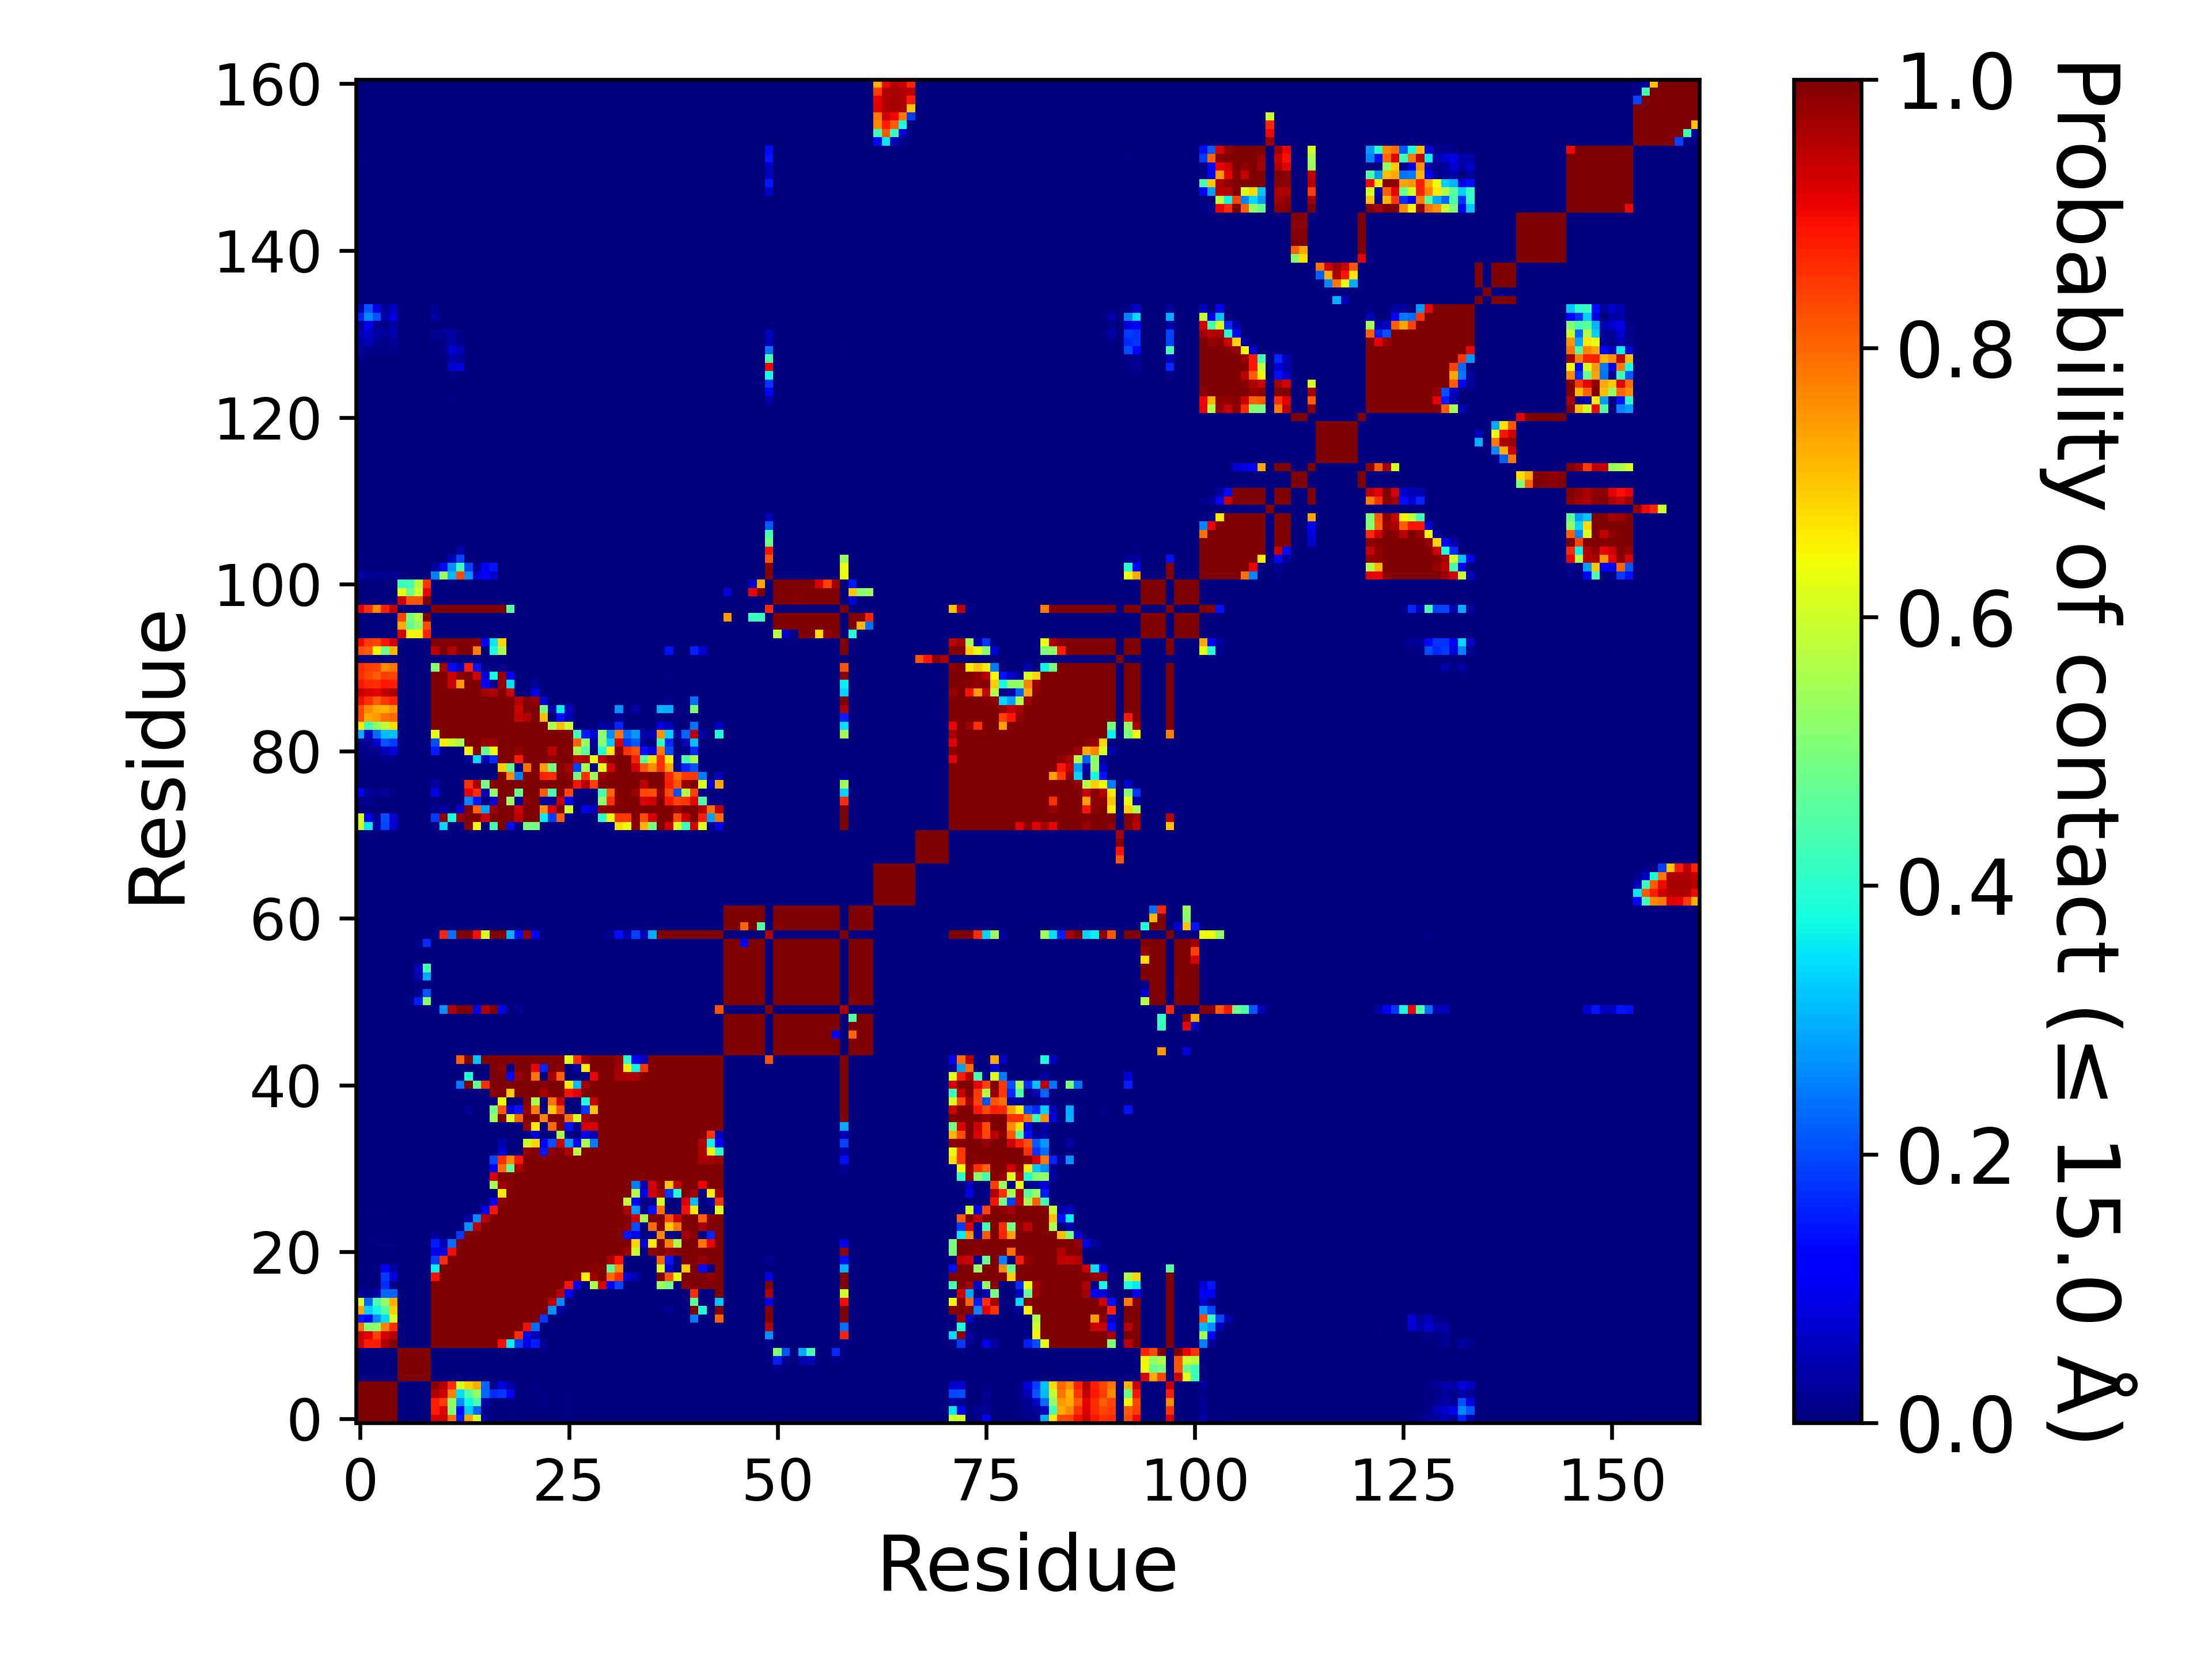

The file beside this chart, header and first rows:
, 1, 2, 3, 4, 5, 6, 7, 8, 9, 10, 11, 12, 13, 14, 15, 16, 17, 18, 19, 20, 21, 22, 23
1, 1.0, 1.0, 1.0, 1.0, 1.0, 0.0, 0.0, 0.0, 0.0, 0.9296, 0.9343, 0.7903, 0.1503, 0.7368, 0.6123, 0.02384, 0.00123, 0.00199, 0.00726, 0.00126, 0.00048, 0.00122, 0.00224
2, 1.0, 1.0, 1.0, 1.0, 1.0, 0.0, 0.0, 0.0, 0.0, 0.8792, 0.9114, 0.5083, 0.1328, 0.3311, 0.227, 0.00485, 0.0, 5.999940000599994e-05, 0.00338, 0.00075, 7.999920000799993e-05, 0.00189, 0.00309
3, 1.0, 1.0, 1.0, 1.0, 1.0, 0.0, 0.0, 0.0, 0.0, 0.8785, 0.8432, 0.5264, 0.265, 0.3696, 0.4356, 0.03873, 7.999920000799993e-05, 0.00166, 0.00767, 0.00211, 0.00076, 0.00554, 0.00568
4, 1.0, 1.0, 1.0, 1.0, 1.0, 0.0, 0.0, 0.0, 0.0, 0.9601, 0.9263, 0.7718, 0.3434, 0.4512, 0.5332, 0.2251, 0.1684, 0.1823, 0.1177, 0.00246, 0.00088, 0.00706, 0.00648
5, 1.0, 1.0, 1.0, 1.0, 1.0, 0.0, 0.0, 0.0, 0.0, 0.9904, 0.9541, 0.863, 0.6101, 0.6911, 0.7229, 0.2253, 0.00994, 0.07844, 0.03348, 0.00096, 0.00039, 0.00509, 0.00359
6, 0.0, 0.0, 0.0, 0.0, 0.0, 1.0, 1.0, 1.0, 1.0, 0.0, 0.0, 0.0, 0.0, 0.0, 0.0, 0.0, 0.0, 0.0, 0.0, 0.0, 0.0, 0.0, 0.0
7, 0.0, 0.0, 0.0, 0.0, 0.0, 1.0, 1.0, 1.0, 1.0, 0.0, 0.0, 0.0, 0.0, 0.0, 0.0, 0.0, 0.0, 0.0, 0.0, 0.0, 0.0, 0.0, 0.0
8, 0.0, 0.0, 0.0, 0.0, 0.0, 1.0, 1.0, 1.0, 1.0, 0.0, 0.0, 0.0, 0.0, 0.0, 0.0, 0.0, 0.0, 0.0, 0.0, 0.0, 0.0, 0.0, 0.0
9, 0.0, 0.0, 0.0, 0.0, 0.0, 1.0, 1.0, 1.0, 1.0, 0.0, 0.0, 0.0, 0.0, 0.0, 0.0, 0.0, 0.0, 0.0, 0.0, 0.0, 0.0, 0.0, 0.0
10, 0.9296, 0.8792, 0.8785, 0.9601, 0.9904, 0.0, 0.0, 0.0, 0.0, 1.0, 1.0, 1.0, 1.0, 1.0, 1.0, 1.0, 0.9998, 0.8945, 0.3599, 0.1847, 0.0957, 0.1553, 0.02203
11, 0.9343, 0.9114, 0.8432, 0.9263, 0.9541, 0.0, 0.0, 0.0, 0.0, 1.0, 1.0, 1.0, 1.0, 1.0, 1.0, 1.0, 1.0, 1.0, 1.0, 0.8626, 0.08631, 0.0532, 0.0
12, 0.7903, 0.5083, 0.5264, 0.7718, 0.863, 0.0, 0.0, 0.0, 0.0, 1.0, 1.0, 1.0, 1.0, 1.0, 1.0, 1.0, 1.0, 1.0, 1.0, 1.0, 0.8972, 0.2323, 0.0
13, 0.1503, 0.1328, 0.265, 0.3434, 0.6101, 0.0, 0.0, 0.0, 0.0, 1.0, 1.0, 1.0, 1.0, 1.0, 1.0, 1.0, 1.0, 1.0, 1.0, 1.0, 1.0, 0.999, 0.1828
14, 0.7368, 0.3311, 0.3696, 0.4512, 0.6911, 0.0, 0.0, 0.0, 0.0, 1.0, 1.0, 1.0, 1.0, 1.0, 1.0, 1.0, 1.0, 1.0, 1.0, 1.0, 1.0, 1.0, 0.9987
15, 0.6123, 0.227, 0.4356, 0.5332, 0.7229, 0.0, 0.0, 0.0, 0.0, 1.0, 1.0, 1.0, 1.0, 1.0, 1.0, 1.0, 1.0, 1.0, 1.0, 1.0, 1.0, 1.0, 1.0
16, 0.02384, 0.00485, 0.03873, 0.2251, 0.2253, 0.0, 0.0, 0.0, 0.0, 1.0, 1.0, 1.0, 1.0, 1.0, 1.0, 1.0, 1.0, 1.0, 1.0, 1.0, 1.0, 1.0, 1.0
17, 0.00123, 0.0, 7.999920000799993e-05, 0.1684, 0.00994, 0.0, 0.0, 0.0, 0.0, 0.9998, 1.0, 1.0, 1.0, 1.0, 1.0, 1.0, 1.0, 1.0, 1.0, 1.0, 1.0, 1.0, 1.0
18, 0.00199, 5.999940000599994e-05, 0.00166, 0.1823, 0.07844, 0.0, 0.0, 0.0, 0.0, 0.8945, 1.0, 1.0, 1.0, 1.0, 1.0, 1.0, 1.0, 1.0, 1.0, 1.0, 1.0, 1.0, 1.0
19, 0.00726, 0.00338, 0.00767, 0.1177, 0.03348, 0.0, 0.0, 0.0, 0.0, 0.3599, 1.0, 1.0, 1.0, 1.0, 1.0, 1.0, 1.0, 1.0, 1.0, 1.0, 1.0, 1.0, 1.0
20, 0.00126, 0.00075, 0.00211, 0.00246, 0.00096, 0.0, 0.0, 0.0, 0.0, 0.1847, 0.8626, 1.0, 1.0, 1.0, 1.0, 1.0, 1.0, 1.0, 1.0, 1.0, 1.0, 1.0, 1.0
21, 0.00048, 7.999920000799993e-05, 0.00076, 0.00088, 0.00039, 0.0, 0.0, 0.0, 0.0, 0.0957, 0.08631, 0.8972, 1.0, 1.0, 1.0, 1.0, 1.0, 1.0, 1.0, 1.0, 1.0, 1.0, 1.0
22, 0.00122, 0.00189, 0.00554, 0.00706, 0.00509, 0.0, 0.0, 0.0, 0.0, 0.1553, 0.0532, 0.2323, 0.999, 1.0, 1.0, 1.0, 1.0, 1.0, 1.0, 1.0, 1.0, 1.0, 1.0
23, 0.00224, 0.00309, 0.00568, 0.00648, 0.00359, 0.0, 0.0, 0.0, 0.0, 0.02203, 0.0, 0.0, 0.1828, 0.9987, 1.0, 1.0, 1.0, 1.0, 1.0, 1.0, 1.0, 1.0, 1.0
24, 0.00077, 0.00075, 0.00141, 0.00078, 0.00025, 0.0, 0.0, 0.0, 0.0, 0.0, 0.0, 0.0, 0.0, 0.269, 0.9469, 1, 1.0, 1.0, 1.0, 1.0, 1.0, 1.0, 1.0
25, 0.00078, 0.00153, 0.00304, 0.00284, 0.0011, 0.0, 0.0, 0.0, 0.0, 0.0, 0.0, 0.0, 0.0, 0.03117, 0.2581, 0.9493, 1, 1.0, 1.0, 1.0, 1.0, 1.0, 1.0
26, 0.00285, 0.00421, 0.00633, 0.00704, 0.00383, 0.0, 0.0, 0.0, 0.0, 0.0, 0.0, 0.0, 0.0, 9.99990000099999e-06, 0.00301, 0.09502, 0.8885, 1.0, 1.0, 1.0, 1.0, 1.0, 1.0
27, 0.00146, 0.00172, 0.00228, 0.00137, 0.00043, 0.0, 0.0, 0.0, 0.0, 0.0, 0.0, 0.0, 0.0, 0.0, 0.0, 0.00027, 0.1019, 0.987, 0.9999, 1.0, 1.0, 1.0, 1.0
28, 0.00055, 0.00059, 0.00092, 0.00031, 0.0, 0.0, 0.0, 0.0, 0.0, 0.0, 0.0, 0.0, 0.0, 0.0, 0.0, 0.0, 7.999920000799993e-05, 0.6576, 0.9924, 0.9994, 1.0, 1.0, 1.0
29, 0.00029, 0.0, 2.999970000299997e-05, 0.0, 0.0, 0.0, 0.0, 0.0, 0.0, 0.0, 0.0, 0.0, 0.0, 0.0, 0.0, 0.0006, 0.5519, 0.9716, 0.992, 0.9986, 1.0, 1.0, 1.0
30, 9.99990000099999e-06, 0.0, 2.999970000299997e-05, 0.0, 0.0, 0.0, 0.0, 0.0, 0.0, 0.0, 0.0, 0.0, 0.0, 0.0, 0.0, 0.00047, 0.9252, 0.9961, 0.9959, 0.9992, 1.0, 1.0, 1.0
31, 9.99990000099999e-06, 0.0, 0.0002, 0.0, 0.0, 0.0, 0.0, 0.0, 0.0, 0.0, 0.0, 0.0, 0.0, 0.0, 0.0, 0.0, 0.1032, 0.795, 0.4661, 0.9578, 0.9999, 1.0, 0.9991
32, 8.99991000089999e-05, 0.00012, 0.00098, 2.999970000299997e-05, 0.0, 0.0, 0.0, 0.0, 0.0, 0.0, 0.0, 0.0, 0.0, 0.00031, 0.0, 0.0, 0.1985, 0.86, 0.7589, 0.8903, 1, 1.0, 0.9995
33, 0.0, 0.0, 0.0, 0.0, 0.0, 0.0, 0.0, 0.0, 0.0, 0.0, 0.0, 0.0, 0.0, 0.0, 0.0, 0.0, 0.0, 0.07526, 3.999960000399996e-05, 1.999980000199998e-05, 0.9789, 0.9926, 0.1481
34, 0.0, 0.0, 0.0, 0.0, 0.0, 0.0, 0.0, 0.0, 0.0, 0.0, 0.0, 0.0, 0.0, 0.0, 0.0, 0.0, 0.0, 0.04201, 0.0003, 5.999940000599994e-05, 0.5948, 0.681, 0.106
35, 0.0, 0.0, 0.0, 0.0, 0.0, 0.0, 0.0, 0.0, 0.0, 0.0, 0.0, 0.0, 0.0, 0.0, 0.0, 0.0, 0.0, 0.0, 0.0, 0.0, 0.01127, 0.08072, 0.0
36, 0.0, 0.0, 0.0, 0.0, 0.0, 0.0, 0.0, 0.0, 0.0, 0.0, 0.0, 0.0, 0.0, 0.0, 0.0, 0.0, 0.0, 0.00594, 0.0, 0.0, 0.9841, 0.6607, 0.00635
37, 0.0, 0.0, 0.0, 0.0, 0.0, 0.0, 0.0, 0.0, 0.0, 0.0, 0.0, 0.0, 0.0, 9.99990000099999e-05, 0.0, 0.0, 0.5377, 0.9985, 0.6126, 0.8009, 1.0, 0.9991, 0.7669
38, 0.0, 0.0, 0.0, 0.0, 0.0, 0.0, 0.0, 0.0, 0.0, 0.0, 0.0, 0.0, 0.0, 0.01978, 0.0, 0.0, 0.4902, 0.8203, 0.07314, 0.1453, 0.9774, 0.7764, 0.00837
39, 0.0, 0.0, 0.0, 0.0, 0.0, 0.0, 0.0, 0.0, 0.0, 0.0, 0.0, 0.0, 0.0, 0.0, 0.0, 0.0, 0.00573, 0.6371, 0.0, 3.999960000399996e-05, 0.9943, 0.5614, 0.0
40, 0.0, 0.0, 0.0, 0.0, 0.0, 0.0, 0.0, 0.0, 0.0, 0.0, 0.0, 0.0, 0.0, 1.999980000199998e-05, 0.0, 0.0, 0.9902, 0.9989, 0.6939, 0.9944, 1.0, 0.9985, 0.9596
41, 0.0, 0.0, 0.0, 0.0, 0.0, 0.0, 0.0, 0.0, 0.0, 0.0, 0.0, 0.0, 0.2459, 0.9996, 0.4659, 0.8618, 1.0, 1.0, 0.9993, 1.0, 1.0, 1.0, 0.9942
42, 0.0, 0.0, 0.0, 0.0, 0.0, 0.0, 0.0, 0.0, 0.0, 0.0, 0.0, 0.0, 0.00133, 0.3871, 1.999980000199998e-05, 0.00228, 1, 0.9993, 0.1342, 0.9803, 1.0, 0.7862, 0.00048
43, 0.0, 0.0, 0.0, 0.0, 0.0, 0.0, 0.0, 0.0, 0.0, 0.0, 0.0, 0.0, 0.0, 2.999970000299997e-05, 0.0, 0.0, 0.9998, 0.9872, 0.01107, 0.9992, 1.0, 0.9031, 0.1627
44, 0.0, 0.0, 0.0, 0.0, 0.0, 0.0, 0.0, 0.0, 0.0, 0.0, 0.0, 0.0, 0.8055, 0.9983, 0.3199, 0.9998, 1.0, 1.0, 1.0, 1.0, 1.0, 1.0, 1.0
45, 0.0, 0.0, 0.0, 0.0, 0.0, 0.0, 0.0, 0.0, 0.0, 0.0, 0.0, 0.0, 0.0, 0.0, 0.0, 0.0, 0.0, 0.0, 0.0, 0.0, 0.0, 0.0, 0.0
46, 0.0, 0.0, 0.0, 0.0, 0.0, 0.0, 0.0, 0.0, 0.0, 0.0, 0.0, 0.0, 0.0, 0.0, 0.0, 0.0, 0.0, 0.0, 0.0, 0.0, 0.0, 0.0, 0.0
47, 0.0, 0.0, 0.0, 0.0, 0.0, 0.0, 0.0, 0.0, 0.0, 0.0, 0.0, 0.0, 0.0, 0.0, 0.0, 0.0, 0.0, 0.0, 0.0, 0.0, 0.0, 0.0, 0.0
48, 0.0, 0.0, 0.0, 0.0, 0.0, 0.0, 0.0, 0.0, 0.0, 0.0, 0.0, 0.0, 0.0, 0.0, 0.0, 0.0, 0.0, 0.0, 0.0, 0.0, 0.0, 0.0, 0.0
49, 0.0, 0.0, 0.0, 0.0, 0.0, 0.0, 0.0, 0.0, 0.0, 0.0, 0.0, 0.0, 0.0, 0.0, 0.0, 0.0, 0.0, 0.0, 0.0, 0.0, 0.0, 0.0, 0.0
50, 0.0, 0.0, 0.0, 0.0, 0.0, 0.0, 0.0, 0.0, 0.0, 0.00987, 0.2681, 0.9545, 1.0, 0.9992, 0.0902, 0.958, 1.0, 0.08886, 1.999980000199998e-05, 0.01658, 1.999980000199998e-05, 0.0, 0.0
51, 0.0, 0.0, 0.0, 0.0, 0.0, 2.999970000299997e-05, 0.01123, 0.1554, 0.5148, 0.0, 0.0, 0.0, 0.0, 0.0, 0.0, 0.0, 0.0, 0.0, 0.0, 0.0, 0.0, 0.0, 0.0
52, 0.0, 0.0, 0.0, 0.0, 0.0, 0.0, 0.00013, 0.01856, 0.2105, 0.0, 0.0, 0.0, 0.0, 0.0, 0.0, 0.0, 0.0, 0.0, 0.0, 0.0, 0.0, 0.0, 0.0
53, 0.0, 0.0, 0.0, 0.0, 0.0, 0.0, 0.0, 5.999940000599994e-05, 0.0008, 0.0, 0.0, 0.0, 0.0, 0.0, 0.0, 0.0, 0.0, 0.0, 0.0, 0.0, 0.0, 0.0, 0.0
54, 0.0, 0.0, 0.0, 0.0, 0.0, 0.0, 0.00013, 0.04141, 0.2893, 0.0, 0.0, 0.0, 0.0, 0.0, 0.0, 0.0, 0.0, 0.0, 0.0, 0.0, 0.0, 0.0, 0.0
55, 0.0, 0.0, 0.0, 0.0, 0.0, 0.00233, 0.00052, 0.05688, 0.4361, 0.0, 0.0, 0.0, 0.0, 0.0, 0.0, 0.0, 0.0, 0.0, 0.0, 0.0, 0.0, 0.0, 0.0
56, 0.0, 0.0, 0.0, 0.0, 0.0, 0.0, 0.0, 0.0, 5.999940000599994e-05, 0.0, 0.0, 0.0, 0.0, 0.0, 0.0, 0.0, 0.0, 0.0, 0.0, 0.0, 0.0, 0.0, 0.0
57, 0.0, 0.0, 0.0, 0.0, 0.0, 0.0, 0.0, 0.0, 2.999970000299997e-05, 0.0, 0.0, 0.0, 0.0, 0.0, 0.0, 0.0, 0.0, 0.0, 0.0, 0.0, 0.0, 0.0, 0.0
58, 0.0, 0.0, 0.0, 0.0, 0.0, 0.00026, 0.0, 0.00557, 0.1646, 0.0, 0.0, 0.0, 0.0, 0.0, 0.0, 0.0, 0.0, 0.0, 0.0, 0.0, 0.0, 0.0, 0.0
59, 0.00133, 3.999960000399996e-05, 0.0, 0.00048, 9.99990000099999e-06, 0.0, 0.0, 0.0, 0.0, 0.00433, 0.8724, 0.2353, 1.0, 1.0, 0.8946, 0.6058, 1.0, 1.0, 0.297, 0.1402, 0.9816, 0.09514, 0.0
60, 0.0, 0.0, 0.0, 0.0, 0.0, 0.0, 0.0, 0.0, 0.0, 0.0, 0.0, 0.0, 0.0, 0.0, 0.0, 0.0, 0.0, 0.0, 0.0, 0.0, 0.0, 0.0, 0.0
... 101 more rows
